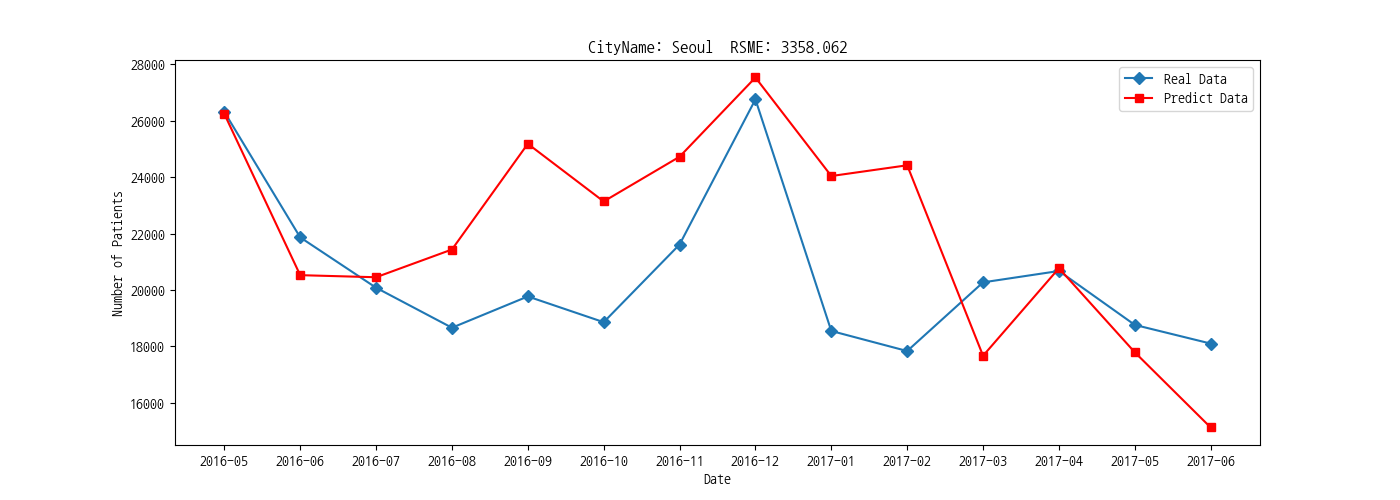

The data file committed next to this chart (first rows):
diagym, predictData, realData
2016-05, 26246, 26318
2016-06, 20525, 21866
2016-07, 20451, 20080
2016-08, 21435, 18660
2016-09, 25185, 19770
2016-10, 23140, 18857
2016-11, 24726, 21612
2016-12, 27538, 26761
2017-01, 24042, 18545
2017-02, 24423, 17833
2017-03, 17665, 20270
2017-04, 20771, 20673
2017-05, 17788, 18760
2017-06, 15120, 18098
